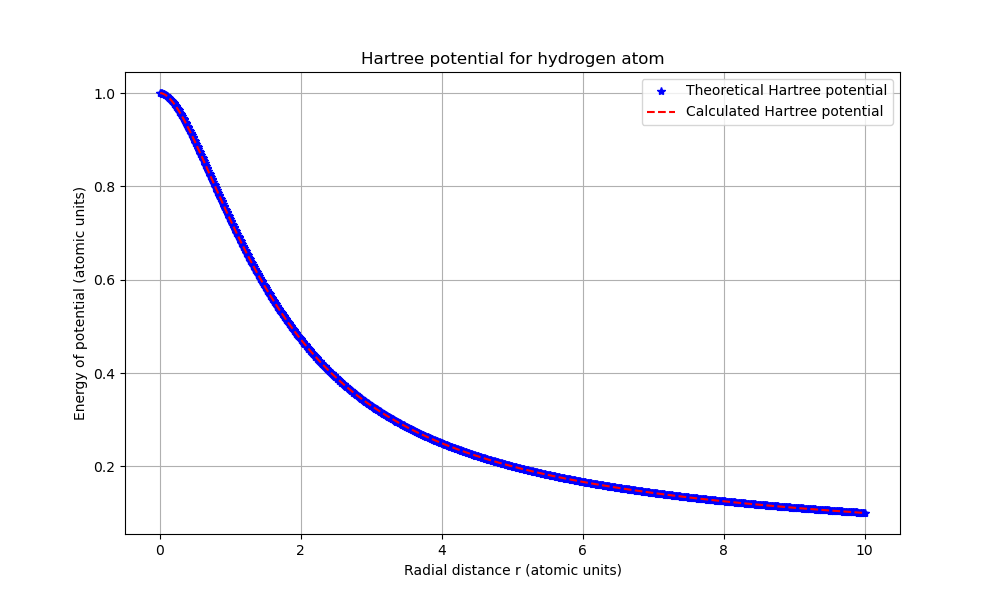

Values plotted in this chart, from the file beside it:
Radial distance (atomic units), Theoretical Hartree potential, Calculated Hartree potential
1.000000000000000021e-02, 9.999339960177167086e-01, 1.000066569721832277e+00
2.000000000000000042e-02, 9.997386032315205284e-01, 9.998705299871710750e-01
2.999999999999999889e-02, 9.994176802741279175e-01, 9.995489728918434125e-01
4.000000000000000083e-02, 9.989749939474705798e-01, 9.991056649841040249e-01
5.000000000000000278e-02, 9.984142212448503528e-01, 9.985442830086166399e-01
5.999999999999999778e-02, 9.977389513302181712e-01, 9.978684158856131470e-01
7.000000000000000666e-02, 9.969526874753960044e-01, 9.970815666480219441e-01
8.000000000000000167e-02, 9.960588489561459369e-01, 9.961871543374390958e-01
8.999999999999999667e-02, 9.950607729079283814e-01, 9.951885158597976178e-01
1.000000000000000056e-01, 9.939617161422003022e-01, 9.940889078015764380e-01
1.100000000000000006e-01, 9.927648569240812293e-01, 9.928915082073671572e-01
1.199999999999999956e-01, 9.914732967121677731e-01, 9.915994183196065181e-01
1.300000000000000044e-01, 9.900900618613084347e-01, 9.902156642812613985e-01
1.400000000000000133e-01, 9.886181052890927745e-01, 9.887431988022383766e-01
1.499999999999999944e-01, 9.870603081068294316e-01, 9.871849027902750429e-01
1.600000000000000033e-01, 9.854194812157404115e-01, 9.855435869470515753e-01
1.700000000000000122e-01, 9.836983668690981730e-01, 9.838219933302497777e-01
1.799999999999999933e-01, 9.818996402010187197e-01, 9.820227968822715647e-01
1.900000000000000022e-01, 9.800259107226132471e-01, 9.801486069263062317e-01
2.000000000000000111e-01, 9.780797237861644788e-01, 9.782019686304368467e-01
2.099999999999999922e-01, 9.760635620180062588e-01, 9.761853644404461239e-01
2.200000000000000011e-01, 9.739798467207614330e-01, 9.741012154819796987e-01
2.300000000000000100e-01, 9.718309392455699580e-01, 9.719518829327045140e-01
2.399999999999999911e-01, 9.696191423349391769e-01, 9.697396693650914834e-01
2.500000000000000000e-01, 9.673467014368331007e-01, 9.674668200604338297e-01
2.600000000000000089e-01, 9.650158059905962205e-01, 9.651355242947063928e-01
2.700000000000000178e-01, 9.626285906853078167e-01, 9.627479165968518826e-01
2.800000000000000266e-01, 9.601871366911320926e-01, 9.603060779800711710e-01
2.899999999999999800e-01, 9.576934728642458872e-01, 9.578120371466856131e-01
2.999999999999999889e-01, 9.551495769258853130e-01, 9.552677716671202912e-01
3.099999999999999978e-01, 9.525573766160531086e-01, 9.526752091335551897e-01
3.200000000000000067e-01, 9.499187508224249399e-01, 9.500362282887701015e-01
3.300000000000000155e-01, 9.472355306849697953e-01, 9.473526601307066253e-01
3.400000000000000244e-01, 9.445095006767940671e-01, 9.446262889932560691e-01
3.500000000000000333e-01, 9.417423996617060311e-01, 9.418588536037693082e-01
3.599999999999999867e-01, 9.389359219289958869e-01, 9.390520481177797585e-01
3.699999999999999956e-01, 9.360917182058996477e-01, 9.362075231314159751e-01
3.800000000000000044e-01, 9.332113966482245004e-01, 9.333268866719736101e-01
3.900000000000000133e-01, 9.302965238095879386e-01, 9.304117051671042526e-01
4.000000000000000222e-01, 9.273486255897245290e-01, 9.274635043930692380e-01
4.100000000000000311e-01, 9.243691881622952966e-01, 9.244837704025024028e-01
4.199999999999999845e-01, 9.213596588826351574e-01, 9.214739504321080021e-01
4.299999999999999933e-01, 9.183214471758587294e-01, 9.184354537907175597e-01
4.400000000000000022e-01, 9.152559254057337501e-01, 9.153696527281207640e-01
4.500000000000000111e-01, 9.121644297247362143e-01, 9.122778832850707564e-01
4.600000000000000200e-01, 9.090482609056724783e-01, 9.091614461248633816e-01
4.700000000000000289e-01, 9.059086851552637931e-01, 9.060216073468784215e-01
4.799999999999999822e-01, 9.027469349100711860e-01, 9.028595992824610672e-01
4.899999999999999911e-01, 8.995642096151319489e-01, 8.996766212735152202e-01
5.000000000000000000e-01, 8.963616764856729979e-01, 8.964738404341774380e-01
5.100000000000000089e-01, 8.931404712522581502e-01, 8.932523923959230228e-01
5.200000000000000178e-01, 8.899016988897194835e-01, 8.900133820364564130e-01
5.300000000000000266e-01, 8.866464343302116191e-01, 8.867578841927291622e-01
5.400000000000000355e-01, 8.833757231607290983e-01, 8.834869443584177917e-01
5.500000000000000444e-01, 8.800905823054120392e-01, 8.802015793661918108e-01
5.600000000000000533e-01, 8.767920006929613708e-01, 8.769027780550925355e-01
5.700000000000000622e-01, 8.734809399094787263e-01, 8.735915019233380097e-01
5.799999999999999600e-01, 8.701583348370406368e-01, 8.702686857668611164e-01
5.899999999999999689e-01, 8.668250942783074509e-01, 8.669352383038837484e-01
5.999999999999999778e-01, 8.634821015674609690e-01, 8.635920427858223558e-01
... 940 more rows
